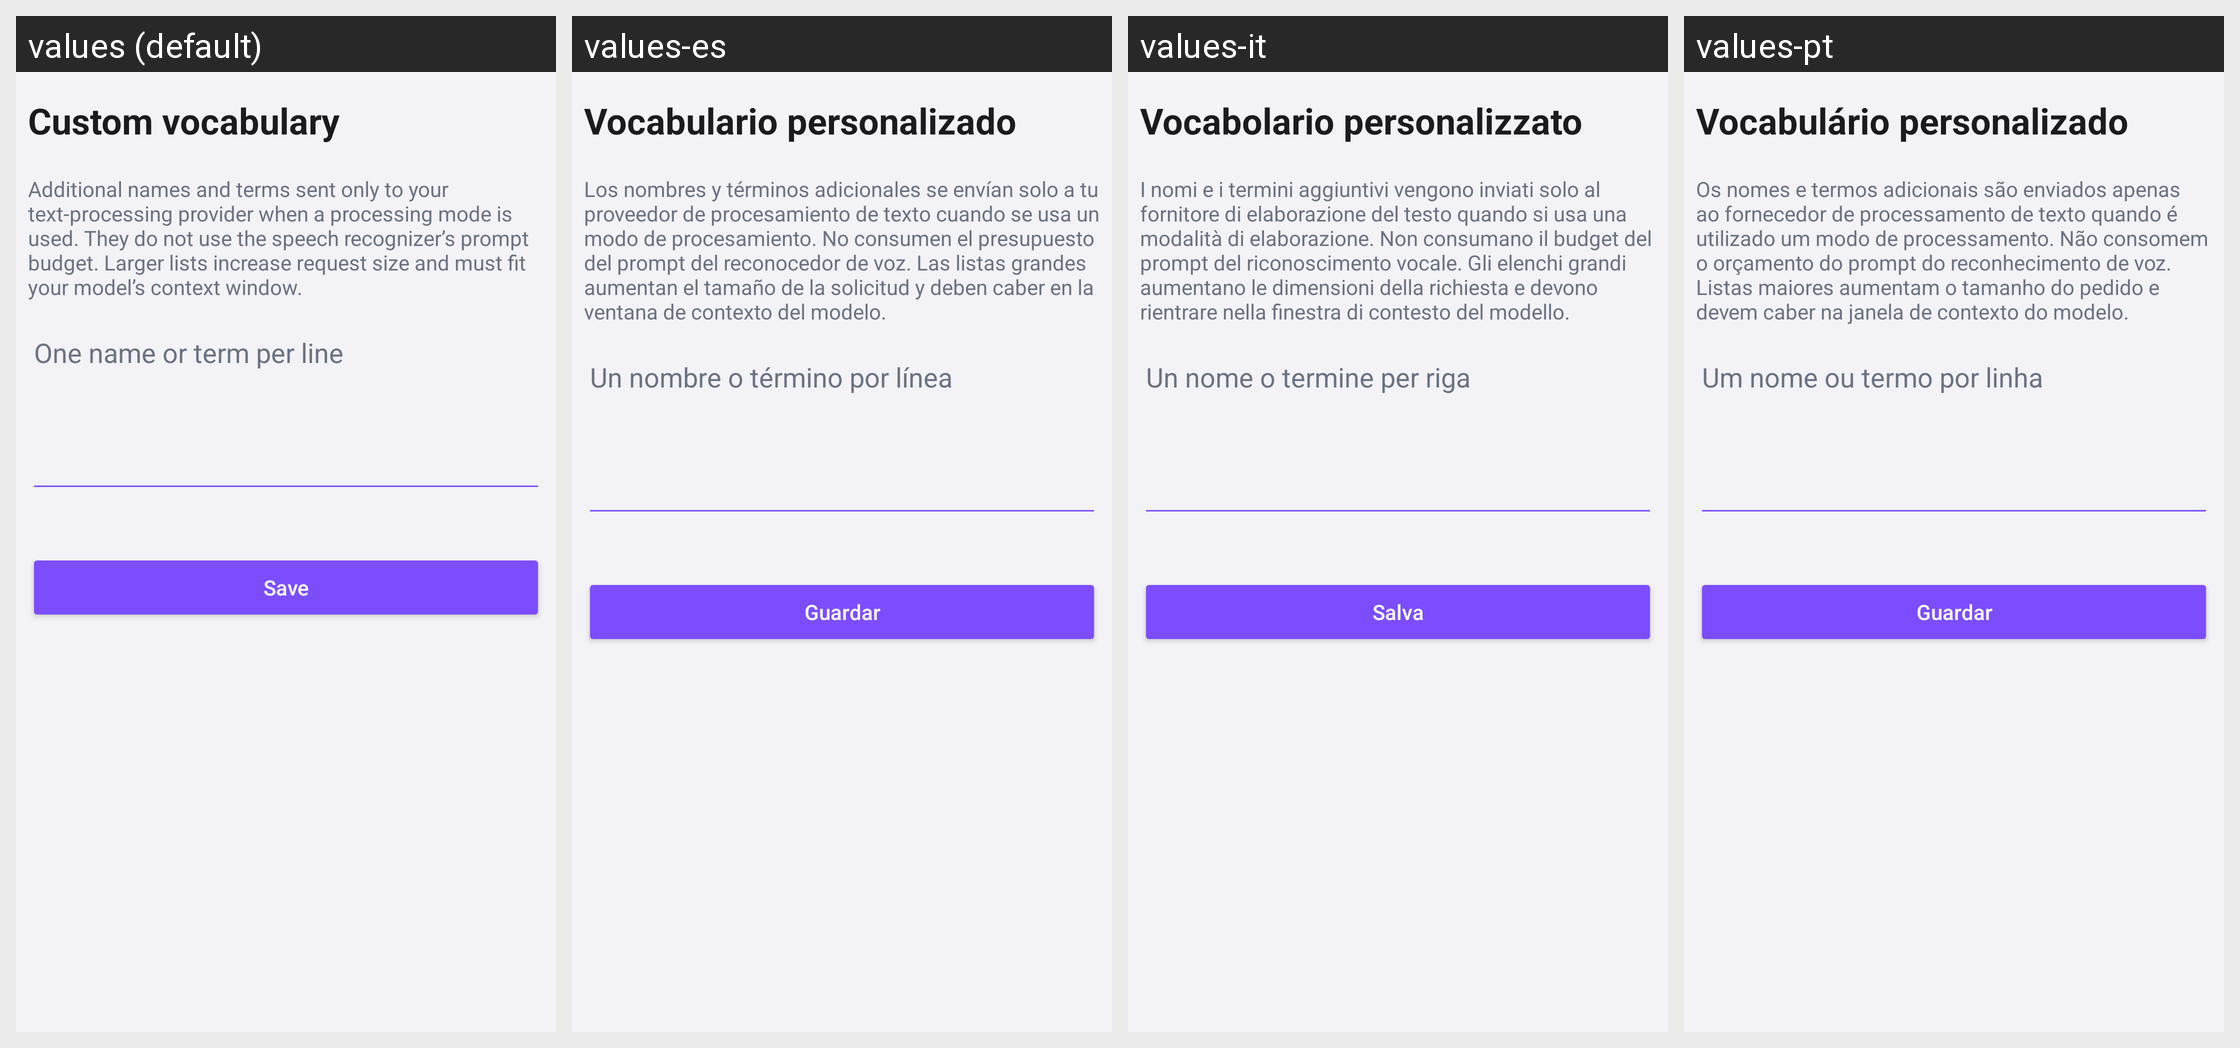

The Android screen above is rendered under several locales of the same app. Produce the string resources it draws, with the default and per-locale values.
Android screen res/layout/header_vocabulary_postprocessing.xml rendered under 4 locales, left to right: values (default), values-es, values-it, values-pt. Device: Nexus 5 (rendered at 1080×1920; each locale shown at half size, 540×960, under a caption strip naming it); theme Theme.VoiceKeyboard.
Other locales in the repository, not shown: values-ar, values-be, values-de, values-el, values-fi, values-fr, values-hi, values-ja, values-ko, values-pl, values-ru, values-tr, values-zh.
Strings drawn on this screen, with the default value and each locale's value (text and hints the layout hard-codes, and strings that could not be matched under every locale, appear in the picture but are not listed):

vocabulary_title
  values: Custom vocabulary
  values-es: Vocabulario personalizado
  values-it: Vocabolario personalizzato
  values-pt: Vocabulário personalizado

dictionary_postprocessing_hint
  values: Additional names and terms sent only to your text-processing provider when a processing mode is used. They do not use the speech recognizer’s prompt budget. Larger lists increase request size and must fit your model’s context window.
  values-es: Los nombres y términos adicionales se envían solo a tu proveedor de procesamiento de texto cuando se usa un modo de procesamiento. No consumen el presupuesto del prompt del reconocedor de voz. Las listas grandes aumentan el tamaño de la solicitud y deben caber en la ventana de contexto del modelo.
  values-it: I nomi e i termini aggiuntivi vengono inviati solo al fornitore di elaborazione del testo quando si usa una modalità di elaborazione. Non consumano il budget del prompt del riconoscimento vocale. Gli elenchi grandi aumentano le dimensioni della richiesta e devono rientrare nella finestra di contesto del modello.
  values-pt: Os nomes e termos adicionais são enviados apenas ao fornecedor de processamento de texto quando é utilizado um modo de processamento. Não consomem o orçamento do prompt do reconhecimento de voz. Listas maiores aumentam o tamanho do pedido e devem caber na janela de contexto do modelo.

dictionary_postprocessing_input_hint
  values: One name or term per line
  values-es: Un nombre o término por línea
  values-it: Un nome o termine per riga
  values-pt: Um nome ou termo por linha

dictionary_save
  values: Save
  values-es: Guardar
  values-it: Salva
  values-pt: Guardar
